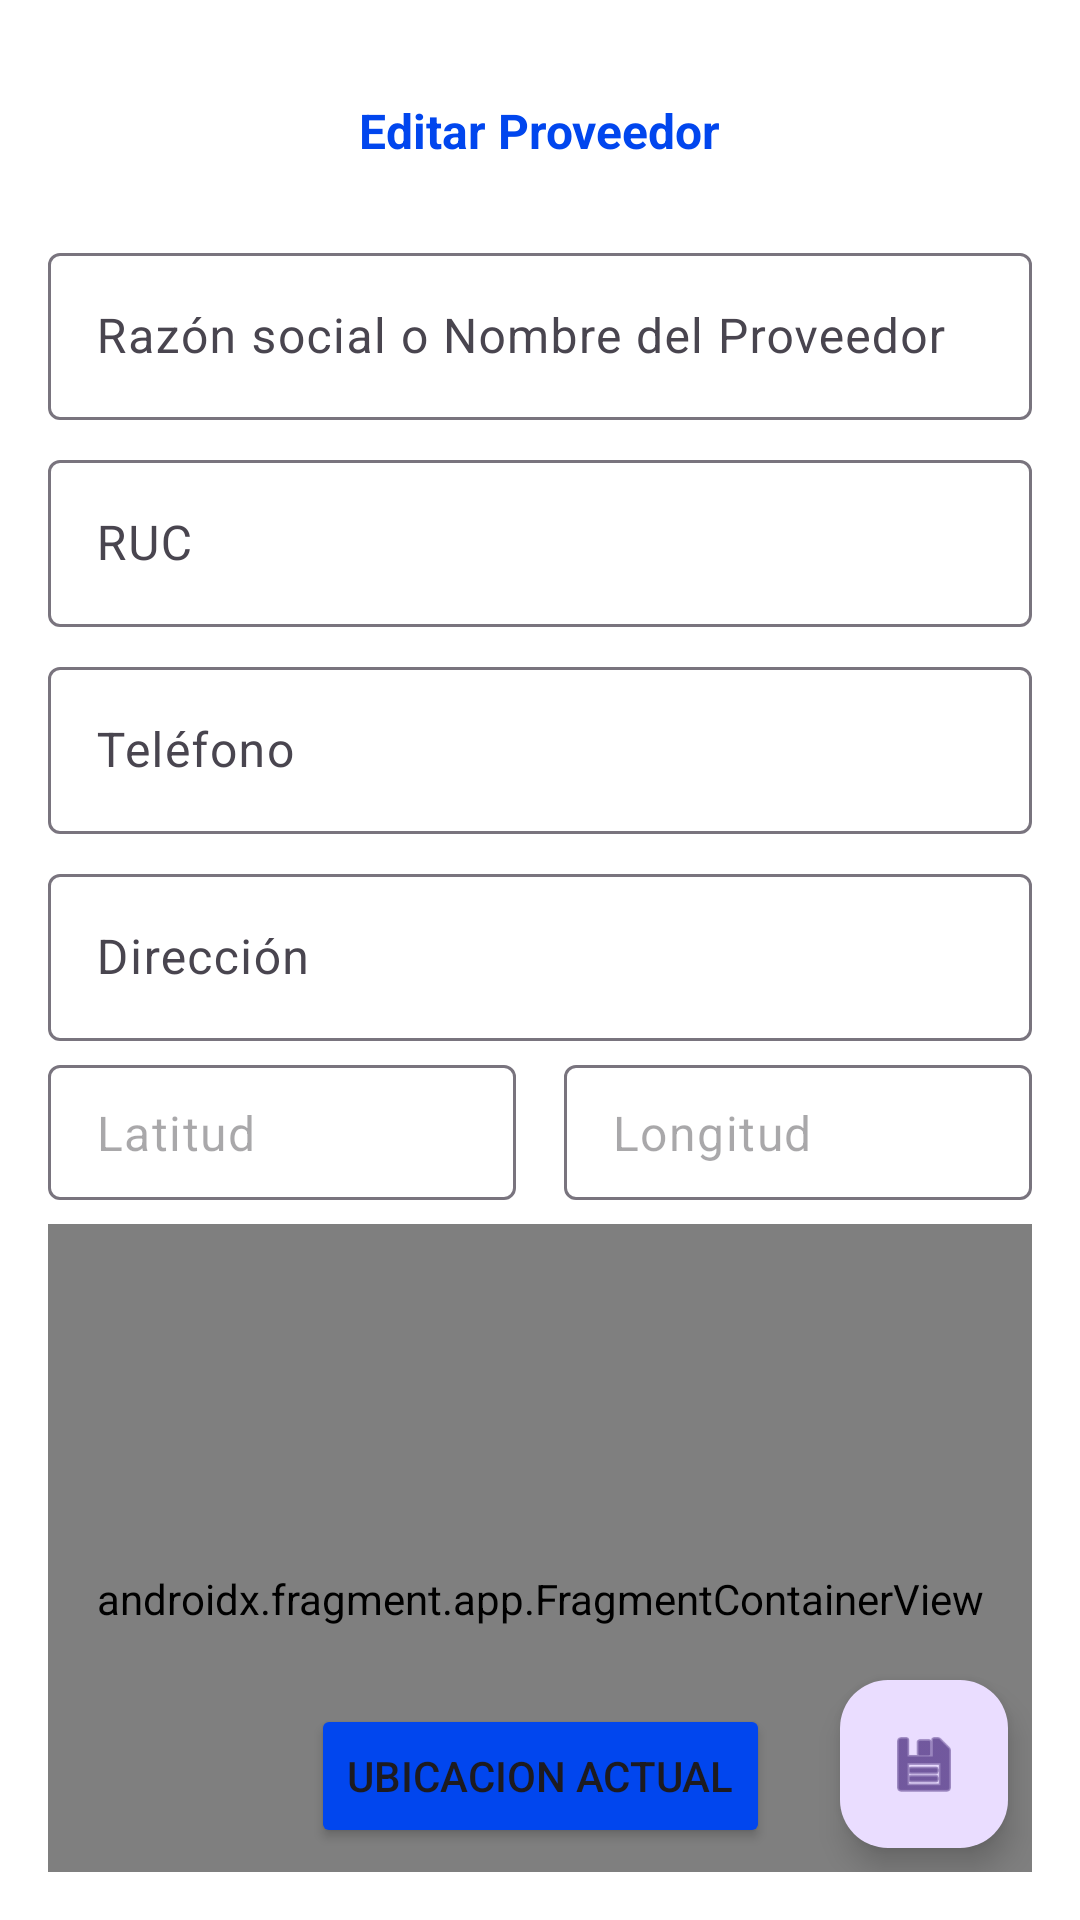

This screen was rendered from an Android layout file. Write that file and the resources it references.
<!-- AndroidManifest.xml: application theme Theme.InventarioWH -->
<!-- res/layout/activity_editar_proveedor.xml -->
<?xml version="1.0" encoding="utf-8"?>
<androidx.constraintlayout.widget.ConstraintLayout xmlns:android="http://schemas.android.com/apk/res/android"
    xmlns:app="http://schemas.android.com/apk/res-auto"
    xmlns:tools="http://schemas.android.com/tools"
    android:layout_width="match_parent"
    android:layout_height="match_parent"
    android:background="@color/white"
    android:padding="16dp">

    <androidx.appcompat.widget.Toolbar
        android:id="@+id/toolbar2"
        android:layout_width="0dp"
        android:layout_height="55dp"
        android:background="@color/white"
        android:minHeight="?attr/actionBarSize"
        android:paddingHorizontal="3dp"
        app:layout_constraintEnd_toEndOf="parent"
        app:layout_constraintStart_toStartOf="parent"
        app:layout_constraintTop_toTopOf="parent">

        <ImageButton
            android:id="@+id/btsalirProv"
            android:layout_width="wrap_content"
            android:layout_height="wrap_content"
            android:background="?attr/selectableItemBackgroundBorderless"
            android:contentDescription="@string/btn_retroceder"
            android:padding="12dp"
            android:src="@drawable/outline_arrow_back_ios_24"
            app:tint="@color/azul" />

        <TextView
            android:id="@+id/toolbar_title"
            style="@style/subtitulosAccent"
            android:layout_width="wrap_content"
            android:layout_height="wrap_content"
            android:layout_gravity="center"
            android:text="@string/tituloeditar_proveedoredit" />

    </androidx.appcompat.widget.Toolbar>

    <com.google.android.material.floatingactionbutton.FloatingActionButton
        android:id="@+id/fabUpdateProveedor"
        android:layout_width="wrap_content"
        android:layout_height="wrap_content"
        android:layout_margin="8dp"
        android:contentDescription="@string/actualizar_proveedoredit"
        android:src="@android:drawable/ic_menu_save"
        app:layout_constraintBottom_toBottomOf="parent"
        app:layout_constraintEnd_toEndOf="parent" />

    <LinearLayout
        android:id="@+id/linearLayout"
        android:layout_width="match_parent"
        android:layout_height="wrap_content"
        android:layout_marginTop="8dp"
        android:orientation="vertical"
        app:layout_constraintEnd_toEndOf="parent"
        app:layout_constraintStart_toStartOf="parent"
        app:layout_constraintTop_toBottomOf="@+id/toolbar2">

        <com.google.android.material.textfield.TextInputLayout
            android:layout_width="match_parent"
            android:layout_height="wrap_content"
            android:hint="@string/raz_n_social_o_nombre_del_proveedoredit">

            <com.google.android.material.textfield.TextInputEditText
                android:id="@+id/etNombreEdit"
                android:layout_width="match_parent"
                android:layout_height="wrap_content"
                android:inputType="textPersonName" />
        </com.google.android.material.textfield.TextInputLayout>

        <com.google.android.material.textfield.TextInputLayout
            android:layout_width="match_parent"
            android:layout_height="wrap_content"
            android:layout_marginTop="8dp"
            android:hint="@string/rucedit">

            <com.google.android.material.textfield.TextInputEditText
                android:id="@+id/etRucEdit"
                android:layout_width="match_parent"
                android:layout_height="wrap_content"
                android:inputType="number" />
        </com.google.android.material.textfield.TextInputLayout>

        <com.google.android.material.textfield.TextInputLayout
            android:layout_width="match_parent"
            android:layout_height="wrap_content"
            android:layout_marginTop="8dp"
            android:hint="@string/tel_fonoedit">

            <com.google.android.material.textfield.TextInputEditText
                android:id="@+id/etTelefonoEdit"
                android:layout_width="match_parent"
                android:layout_height="wrap_content"
                android:inputType="phone" />
        </com.google.android.material.textfield.TextInputLayout>

        <com.google.android.material.textfield.TextInputLayout
            android:layout_width="match_parent"
            android:layout_height="wrap_content"
            android:layout_marginTop="8dp"
            android:hint="@string/direcci_nedit">

            <com.google.android.material.textfield.TextInputEditText
                android:id="@+id/etDireccionEdit"
                android:layout_width="match_parent"
                android:layout_height="wrap_content"
                android:inputType="textPostalAddress" />
        </com.google.android.material.textfield.TextInputLayout>

        <LinearLayout
            android:layout_width="match_parent"
            android:layout_height="wrap_content"
            android:layout_marginTop="8dp"
            android:orientation="horizontal">

            <com.google.android.material.textfield.TextInputLayout
                android:layout_width="0dp"
                android:layout_height="wrap_content"
                android:layout_weight="1"
                app:hintEnabled="false">

                <com.google.android.material.textfield.TextInputEditText
                    android:id="@+id/etLatitudEdit"
                    android:layout_width="match_parent"
                    android:layout_height="45dp"
                    android:enabled="false"
                    android:hint="@string/latitudedit"
                    android:inputType="numberDecimal"
                    android:paddingVertical="0dp"
                    tools:ignore="TouchTargetSizeCheck" />
            </com.google.android.material.textfield.TextInputLayout>

            <Space
                android:layout_width="16dp"
                android:layout_height="wrap_content" />

            <com.google.android.material.textfield.TextInputLayout
                android:layout_width="0dp"
                android:layout_height="wrap_content"
                android:layout_weight="1"
                app:hintEnabled="false">

                <com.google.android.material.textfield.TextInputEditText
                    android:id="@+id/etLongitudEdit"
                    android:layout_width="match_parent"
                    android:layout_height="45dp"
                    android:enabled="false"
                    android:hint="@string/longitudedit"
                    android:inputType="numberDecimal"
                    android:paddingVertical="0dp" />
            </com.google.android.material.textfield.TextInputLayout>
        </LinearLayout>

        <androidx.fragment.app.FragmentContainerView
            android:id="@+id/mapContainerEdit"
            android:name="com.google.android.gms.maps.SupportMapFragment"
            android:layout_width="match_parent"
            android:layout_height="250dp"
            android:layout_marginTop="8dp" />

    </LinearLayout>

    <Button
        android:id="@+id/btnUbicacionEdit"
        android:layout_width="wrap_content"
        android:layout_height="wrap_content"
        android:layout_marginBottom="8dp"
        android:text="@string/ubicacion_actualbtEdit"
        app:layout_constraintBottom_toBottomOf="parent"
        app:layout_constraintEnd_toEndOf="parent"
        app:layout_constraintStart_toStartOf="parent" />

</androidx.constraintlayout.widget.ConstraintLayout>
<!-- resources referenced by this layout -->
<resources>
  <color name="azul">#0146EE</color>
  <color name="white">#FFFFFFFF</color>
  <string name="actualizar_proveedoredit">Actualizar Proveedor</string>
  <string name="btn_retroceder">Retroceder</string>
  <string name="direcci_nedit">Dirección</string>
  <string name="latitudedit">Latitud</string>
  <string name="longitudedit">Longitud</string>
  <string name="raz_n_social_o_nombre_del_proveedoredit">Razón social o Nombre del Proveedor</string>
  <string name="rucedit">RUC</string>
  <string name="tel_fonoedit">Teléfono</string>
  <string name="tituloeditar_proveedoredit">Editar Proveedor</string>
  <string name="ubicacion_actualbtEdit">Ubicacion actual</string>
  <style name="subtitulosAccent">
          <item name="android:textColor">@color/azul</item>
          <item name="android:textSize">16sp</item>
          <item name="android:textStyle">bold</item>
      </style>
  <style name="Theme.InventarioWH" parent="Base.Theme.InventarioWH" />
  <style name="Base.Theme.InventarioWH" parent="Theme.Material3.DayNight.NoActionBar">
          
          <item name="colorPrimary">@color/Indigo</item>
          <item name="colorButtonNormal">@color/azul</item>
          <item name="colorAccent">@color/azul</item>
          <item name="backgroundColor">@color/celeste</item>
          <item name="android:statusBarColor">@color/Indigo</item>
      </style>
  <color name="Indigo">#01011F</color>
  <color name="celeste">#73C9FF</color>
</resources>
